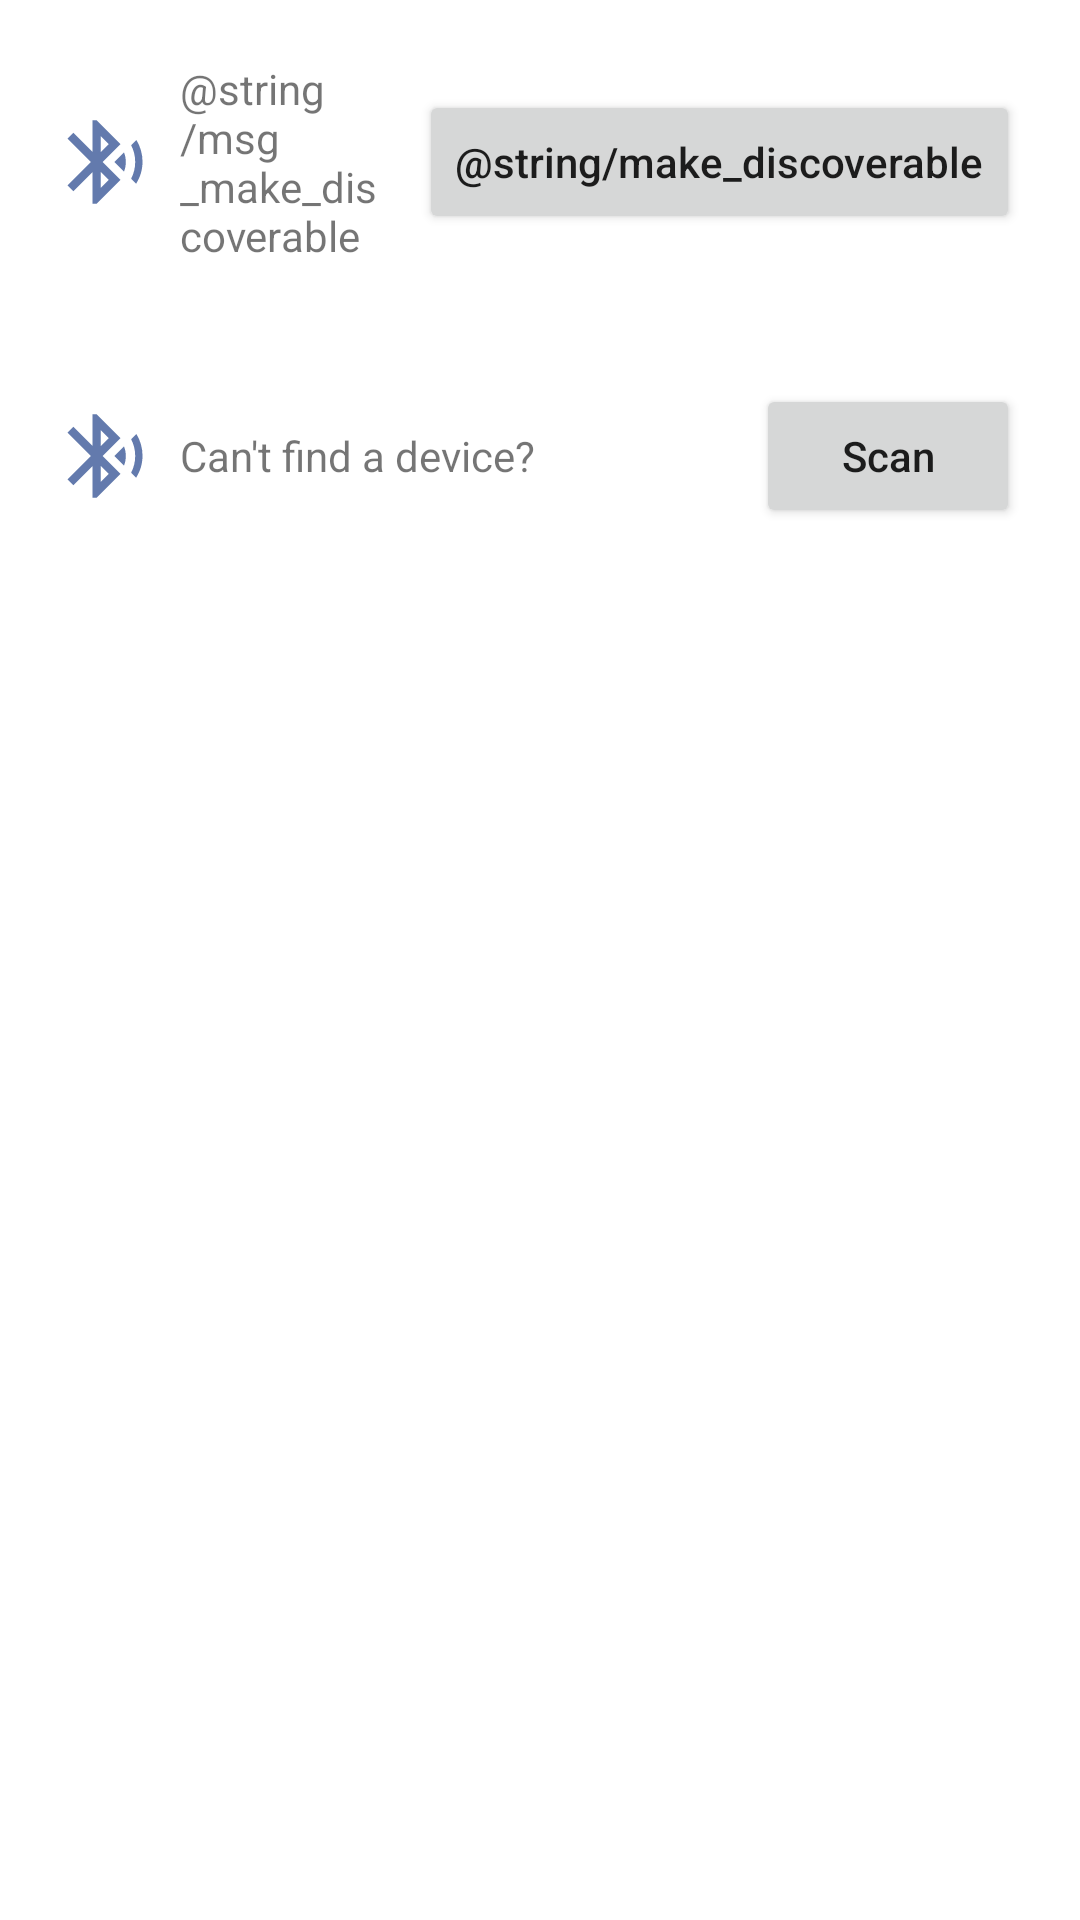

Layout XML and referenced resources for this Android screen:
<!-- AndroidManifest.xml: application theme Theme.Blue2 -->
<!-- res/layout/activity_device_list.xml -->
<?xml version="1.0" encoding="utf-8"?>

<LinearLayout xmlns:android="http://schemas.android.com/apk/res/android"
    xmlns:tools="http://schemas.android.com/tools"
    android:layout_width="match_parent"
    android:layout_height="match_parent"
    android:orientation="vertical"
    tools:context=".mvvm.view.activity.DeviceListActivity">

    <include layout="@layout/layout_make_discoverable_for_device" />
    <include layout="@layout/layout_scan_for_device" />

   <androidx.recyclerview.widget.RecyclerView
       android:id="@+id/rv_paired_devices"
       android:layout_width="match_parent"
       android:layout_height="match_parent" />
</LinearLayout>
<!-- res/layout/layout_make_discoverable_for_device.xml (included above) -->
<?xml version="1.0" encoding="utf-8"?>
<LinearLayout xmlns:android="http://schemas.android.com/apk/res/android"
    android:id="@+id/ll_make_discoverable"
    android:layout_width="match_parent"
    android:layout_height="wrap_content"
    android:gravity="center_vertical"
    android:orientation="horizontal"
    android:padding="20dp">

    <ImageView
        android:layout_width="30dp"
        android:layout_height="30dp"
        android:src="@drawable/ic_scan_bluetooth" />

    <TextView
        android:layout_width="0dp"
        android:layout_height="wrap_content"
        android:layout_marginStart="10dp"
        android:layout_weight="1"
        android:text="@string/msg_make_discoverable"
        android:layout_marginEnd="10dp" />

    <Button
        android:id="@+id/btn_make_discoverable"
        android:layout_width="wrap_content"
        android:layout_height="wrap_content"
        android:textAllCaps="false"
        android:text="@string/make_discoverable" />
</LinearLayout>
<!-- res/layout/layout_scan_for_device.xml (included above) -->
<?xml version="1.0" encoding="utf-8"?>
<LinearLayout xmlns:android="http://schemas.android.com/apk/res/android"
    android:id="@+id/ll_scan_bluetooth"
    android:layout_width="match_parent"
    android:layout_height="wrap_content"
    android:gravity="center_vertical"
    android:orientation="horizontal"
    android:padding="20dp">

    <ImageView
        android:layout_width="30dp"
        android:layout_height="30dp"
        android:src="@drawable/ic_scan_bluetooth" />

    <TextView
        android:layout_width="0dp"
        android:layout_height="wrap_content"
        android:layout_marginStart="10dp"
        android:layout_weight="1"
        android:text="@string/msg_scan_for_device"
        android:layout_marginEnd="10dp" />

    <Button
        android:id="@+id/btn_scan_bluetooth"
        android:layout_width="wrap_content"
        android:layout_height="wrap_content"
        android:textAllCaps="false"
        android:text="@string/scan" />
</LinearLayout>
<!-- resources referenced by this layout -->
<resources>
  <!-- drawable ic_scan_bluetooth (drawable-anydpi) -->
  <vector xmlns:android="http://schemas.android.com/apk/res/android"
      android:width="24dp"
      android:height="24dp"
      android:viewportWidth="24"
      android:viewportHeight="24"
      android:tint="#3B5998"
      android:alpha="0.8">
    <group android:scaleX="1.1111112"
        android:scaleY="1.1111112"
        android:translateX="-1.3333334"
        android:translateY="-1.3333334">
      <path
          android:fillColor="@android:color/white"
          android:pathData="M14.24,12.01l2.32,2.32c0.28,-0.72 0.44,-1.51 0.44,-2.33 0,-0.82 -0.16,-1.59 -0.43,-2.31l-2.33,2.32zM19.53,6.71l-1.26,1.26c0.63,1.21 0.98,2.57 0.98,4.02s-0.36,2.82 -0.98,4.02l1.2,1.2c0.97,-1.54 1.54,-3.36 1.54,-5.31 -0.01,-1.89 -0.55,-3.67 -1.48,-5.19zM15.71,7.71L10,2L9,2v7.59L4.41,5 3,6.41 8.59,12 3,17.59 4.41,19 9,14.41L9,22h1l5.71,-5.71 -4.3,-4.29 4.3,-4.29zM11,5.83l1.88,1.88L11,9.59L11,5.83zM12.88,16.29L11,18.17v-3.76l1.88,1.88z"/>
    </group>
  </vector>
  <string name="msg_scan_for_device">Can\'t find a device?</string>
  <string name="scan">Scan</string>
  <style name="Theme.Blue2" parent="Theme.MaterialComponents.DayNight.DarkActionBar">
          
          <item name="colorPrimary">#1565C0</item>
          <item name="colorPrimaryVariant">#0D47A1</item>
          <item name="colorOnPrimary">@color/white</item>
          
          <item name="colorSecondary">@color/teal_200</item>
          <item name="colorSecondaryVariant">@color/teal_700</item>
          <item name="colorOnSecondary">@color/black</item>
          
          <item name="android:statusBarColor" tools:targetApi="l">?attr/colorPrimaryVariant</item>
          
      </style>
  <!-- not gathered from this repository: default colours our renderer supplied (Android Studio template values) -->
  <color name="teal_200">#FF03DAC5</color>
  <color name="teal_700">#FF018786</color>
  <color name="black">#FF000000</color>
  <color name="white">#FFFFFFFF</color>
</resources>
